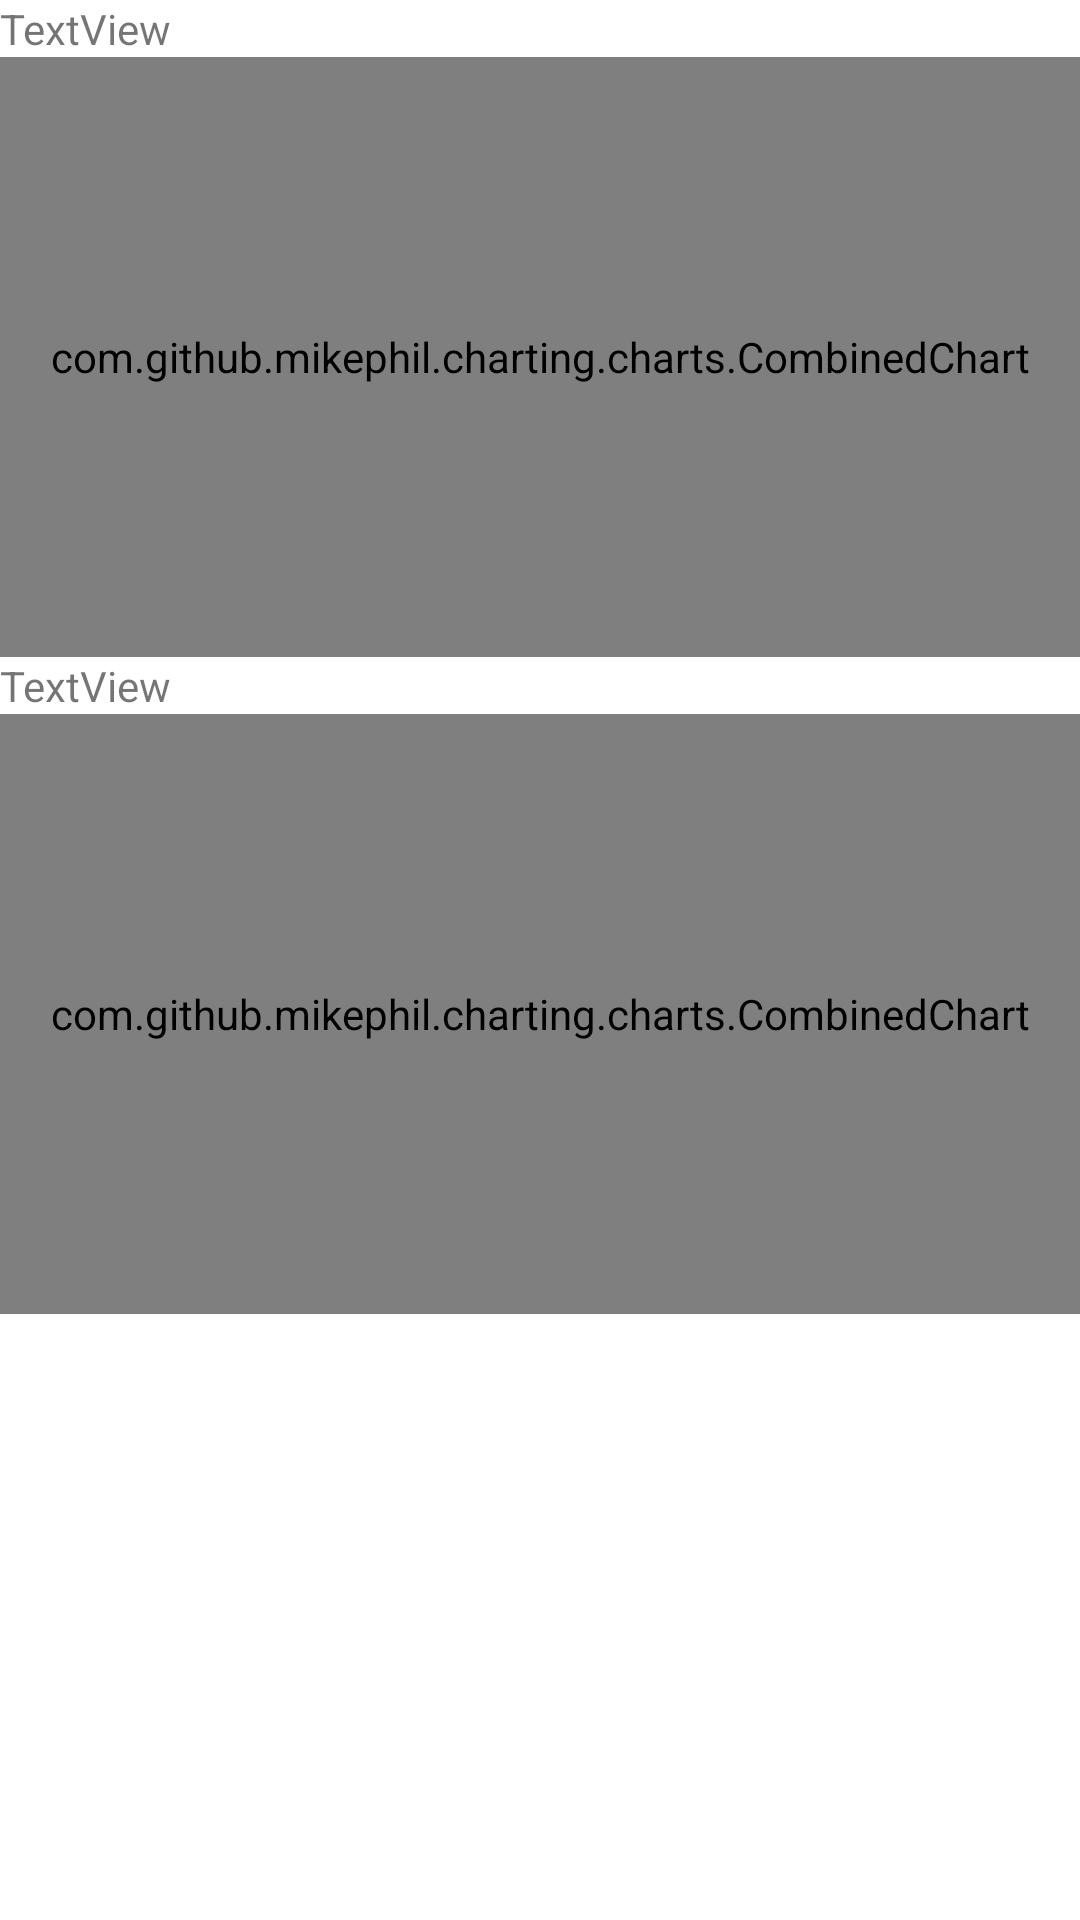

Here is an Android app screen rendered from its layout file. Give the layout XML and the strings, colors and styles it references.
<!-- AndroidManifest.xml: application theme AppTheme -->
<!-- res/layout/fragment_initial.xml -->
<?xml version="1.0" encoding="utf-8"?>
<ScrollView xmlns:android="http://schemas.android.com/apk/res/android"
    android:orientation="vertical"
    android:layout_width="match_parent"
    android:layout_height="match_parent">

        <LinearLayout
            android:layout_width="match_parent"
            android:layout_height="wrap_content"
            android:orientation="vertical">

            <TextView
                android:id="@+id/textView2"
                android:layout_width="match_parent"
                android:layout_height="wrap_content"
                android:text="TextView" />

            <com.github.mikephil.charting.charts.CombinedChart
                android:layout_width="match_parent"
                android:layout_height="200dp" />

            <TextView
                android:id="@+id/textView3"
                android:layout_width="wrap_content"
                android:layout_height="wrap_content"
                android:text="TextView" />

            <com.github.mikephil.charting.charts.CombinedChart
                android:layout_width="match_parent"
                android:layout_height="200dp" />

        </LinearLayout>
</ScrollView>
<!-- resources referenced by this layout -->
<resources>
  <style name="AppTheme" parent="Theme.MaterialComponents.DayNight.DarkActionBar">
          <item name="colorPrimary">@color/colorPrimary</item>
          <item name="colorPrimaryVariant">@color/colorPrimaryDark</item>
          <item name="colorSecondary">@color/colorAccent</item>
          <item name="colorOnPrimary">@android:color/white</item>
          <item name="colorOnSecondary">@android:color/white</item>
  
          <item name="actionBarStyle">@style/MyActionBar</item>
  
          <item name="android:textColorPrimary">@color/textLighterBlack</item>
          <item name="android:statusBarColor" tools:targetApi="l">?attr/colorPrimaryVariant</item>
      </style>
  <color name="colorPrimary">#FB8C00</color>
  <color name="colorPrimaryDark">#EF6C00</color>
  <color name="colorAccent">#4CAF50</color>
  <style name="MyActionBar" parent="@style/Widget.MaterialComponents.ActionBar.Solid">
  
      </style>
  <color name="textLighterBlack">#E6000000</color>
</resources>
